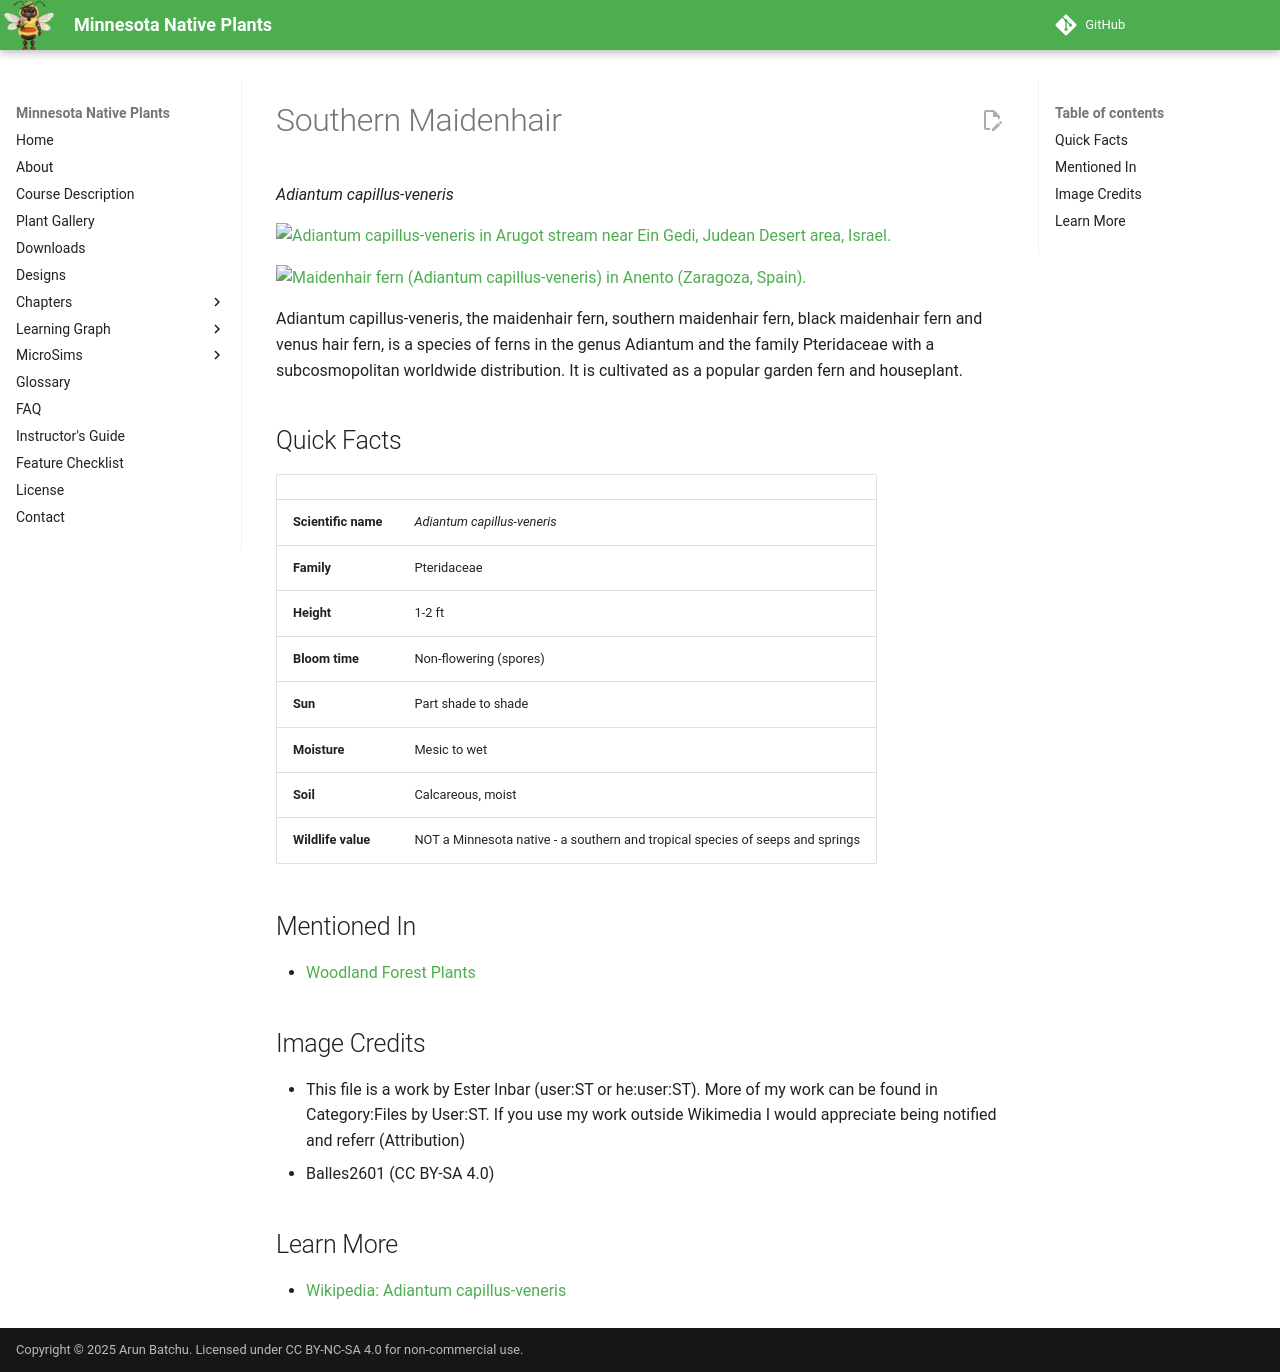

repository: arunbatchu/minnesota-native-plants · page: plants/southern-maidenhair/index.html · generator: mkdocs

# Southern Maidenhair

*Adiantum capillus-veneris*



![Adiantum capillus-veneris in Arugot stream near Ein Gedi, Judean Desert area, Israel.](img/southern-maidenhair-1.jpg)

![Maidenhair fern (Adiantum capillus-veneris) in Anento (Zaragoza, Spain).](img/southern-maidenhair-2.jpg)

Adiantum capillus-veneris, the maidenhair fern, southern maidenhair fern, black maidenhair fern and venus hair fern, is a species of ferns in the genus Adiantum and the family Pteridaceae with a subcosmopolitan worldwide distribution. It is cultivated as a popular garden fern and houseplant.

## Quick Facts

| | |
|---|---|
| **Scientific name** | *Adiantum capillus-veneris* |
| **Family** | Pteridaceae |
| **Height** | 1-2 ft |
| **Bloom time** | Non-flowering (spores) |
| **Sun** | Part shade to shade |
| **Moisture** | Mesic to wet |
| **Soil** | Calcareous, moist |
| **Wildlife value** | NOT a Minnesota native - a southern and tropical species of seeps and springs |

## Mentioned In

- [Woodland Forest Plants](../chapters/04-woodland-forest-plants/index.md)

## Image Credits

- This file is a work by Ester Inbar (user:ST or he:user:ST). More of my work can be found in Category:Files by User:ST. If you use my work outside Wikimedia I would appreciate being notified and referr (Attribution)
- Balles2601 (CC BY-SA 4.0)

## Learn More

- [Wikipedia: Adiantum capillus-veneris](https://en.wikipedia.org/wiki/Adiantum_capillus-veneris)
